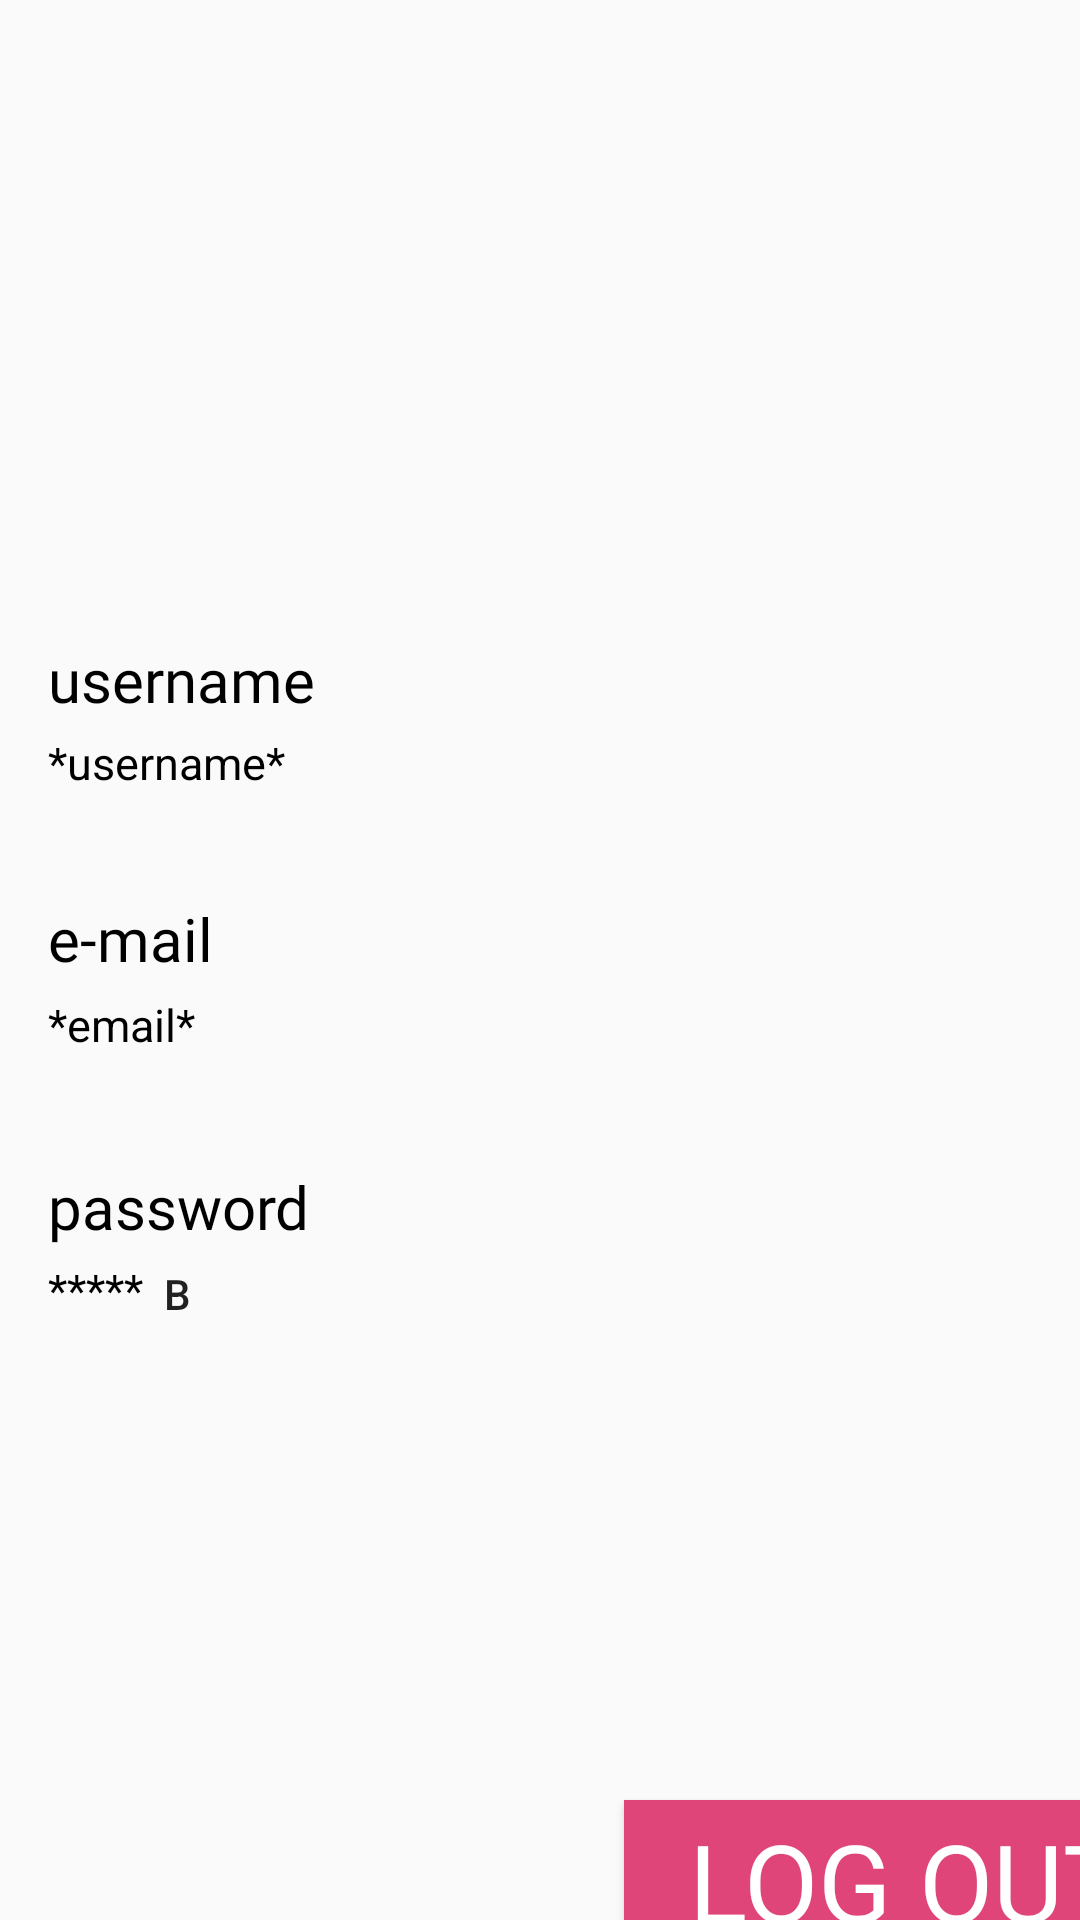

Here is an Android app screen rendered from its layout file. Give the layout XML and the strings, colors and styles it references.
<!-- AndroidManifest.xml: application theme Theme.SmartAgenda -->
<!-- res/layout/activity_log_out.xml -->
<?xml version="1.0" encoding="utf-8"?>
<androidx.constraintlayout.widget.ConstraintLayout xmlns:android="http://schemas.android.com/apk/res/android"
    xmlns:app="http://schemas.android.com/apk/res-auto"
    xmlns:tools="http://schemas.android.com/tools"
    android:layout_width="match_parent"
    android:layout_height="match_parent"
    tools:context=".LogOutActivity">

    <Button
        android:id="@+id/modifyBtn1"
        android:layout_width="17dp"
        android:layout_height="18dp"
        android:layout_marginStart="3dp"
        android:layout_marginTop="70dp"
        android:background="#00000000"
        android:foreground="@drawable/pen"
        app:layout_constraintStart_toEndOf="@+id/savedEmailTxt"
        app:layout_constraintTop_toBottomOf="@+id/savedUsernameTxt" />


    <TextView
        android:id="@+id/logOutTxt"
        android:layout_width="match_parent"
        android:layout_height="match_parent"
        android:layout_marginTop="137dp"
        android:layout_marginBottom="539dp"
        android:fontFamily="@font/schoolbell"
        android:foregroundTint="@color/white"
        android:text=" Account"
        android:textAllCaps="false"
        android:textColor="#DF4579"
        android:textSize="40sp"
        app:layout_constraintBottom_toBottomOf="parent"
        app:layout_constraintEnd_toEndOf="parent"
        app:layout_constraintHorizontal_bias="0.498"
        app:layout_constraintStart_toStartOf="parent"
        app:layout_constraintTop_toTopOf="parent" />

    <TextView
        android:id="@+id/username3Txt"
        android:layout_width="wrap_content"
        android:layout_height="wrap_content"
        android:layout_marginStart="16dp"
        android:layout_marginTop="213dp"
        android:fontFamily="@font/schoolbell"
        android:text="username"
        android:textColor="@color/black"
        android:textSize="20sp"
        app:layout_constraintStart_toStartOf="parent"
        app:layout_constraintTop_toTopOf="parent" />

    <TextView
        android:id="@+id/email3Txt"
        android:layout_width="wrap_content"
        android:layout_height="wrap_content"
        android:layout_marginStart="16dp"
        android:layout_marginTop="35dp"
        android:fontFamily="@font/schoolbell"
        android:foregroundTint="@color/white"
        android:text="e-mail"
        android:textColor="@color/black"
        android:textSize="20sp"
        app:layout_constraintStart_toStartOf="parent"
        app:layout_constraintTop_toBottomOf="@+id/savedUsernameTxt" />

    <TextView
        android:id="@+id/password4Txt"
        android:layout_width="wrap_content"
        android:layout_height="wrap_content"
        android:layout_marginStart="16dp"
        android:layout_marginTop="37dp"
        android:fontFamily="@font/schoolbell"
        android:text="password"
        android:textColor="@color/black"
        android:textSize="20sp"
        app:layout_constraintStart_toStartOf="parent"
        app:layout_constraintTop_toBottomOf="@+id/savedEmailTxt" />

    <TextView
        android:id="@+id/hashPasswordTxt"
        android:layout_width="wrap_content"
        android:layout_height="wrap_content"
        android:layout_marginStart="16dp"
        android:layout_marginTop="4dp"
        android:text="*****"
        android:textColor="@color/black"
        android:textSize="15sp"
        app:layout_constraintStart_toStartOf="parent"
        app:layout_constraintTop_toBottomOf="@+id/password4Txt" />

    <Button
        android:id="@+id/logOutBtn"
        android:layout_width="189dp"
        android:layout_height="54dp"
        android:layout_marginStart="208dp"
        android:layout_marginTop="160dp"
        android:background="#DF4579"
        android:fontFamily="@font/schoolbell"
        android:text="LOG OUT"
        android:textColor="@color/white"
        android:textSize="36sp"
        app:layout_constraintEnd_toEndOf="parent"
        app:layout_constraintHorizontal_bias="0.0"
        app:layout_constraintStart_toStartOf="parent"
        app:layout_constraintTop_toBottomOf="@+id/hashPasswordTxt" />

    <TextView
        android:id="@+id/savedUsernameTxt"
        android:layout_width="wrap_content"
        android:layout_height="wrap_content"
        android:layout_marginStart="16dp"
        android:layout_marginTop="4dp"
        android:text="*username*"
        android:textColor="@color/black"
        android:textSize="15sp"
        app:layout_constraintStart_toStartOf="parent"
        app:layout_constraintTop_toBottomOf="@+id/username3Txt" />

    <TextView
        android:id="@+id/savedEmailTxt"
        android:layout_width="wrap_content"
        android:layout_height="wrap_content"
        android:layout_marginStart="16dp"
        android:layout_marginTop="5dp"
        android:text="*email*"
        android:textColor="@color/black"
        android:textSize="15sp"
        app:layout_constraintStart_toStartOf="parent"
        app:layout_constraintTop_toBottomOf="@+id/email3Txt" />

    <Button
        android:id="@+id/modifyBtn2"
        android:layout_width="17dp"
        android:layout_height="18dp"
        android:layout_marginStart="3dp"
        android:layout_marginTop="6dp"
        android:background="#00000000"
        android:foreground="@drawable/pen"
        android:text="Button"
        app:layout_constraintStart_toEndOf="@+id/hashPasswordTxt"
        app:layout_constraintTop_toBottomOf="@+id/password4Txt" />

</androidx.constraintlayout.widget.ConstraintLayout>
<!-- resources referenced by this layout -->
<resources>
  <color name="black">#FF000000</color>
  <color name="white">#FFFFFFFF</color>
  <!-- drawable pen: jpg bitmap (drawable-xxhdpi, 3399 bytes) -->
  <style name="Theme.SmartAgenda" parent="Theme.AppCompat.Light.NoActionBar">
          
          <item name="colorPrimary">@color/purple_500</item>
          <item name="colorPrimaryVariant">@color/purple_700</item>
          <item name="colorOnPrimary">@color/white</item>
          
          <item name="colorSecondary">@color/teal_200</item>
          <item name="colorSecondaryVariant">@color/teal_700</item>
          <item name="colorOnSecondary">@color/black</item>
          
          <item name="android:statusBarColor" tools:targetApi="l">?attr/colorPrimaryVariant</item>
          
      </style>
  <color name="purple_500">#FF6200EE</color>
  <color name="purple_700">#FF3700B3</color>
  <color name="teal_200">#FF03DAC5</color>
  <color name="teal_700">#FF018786</color>
</resources>
